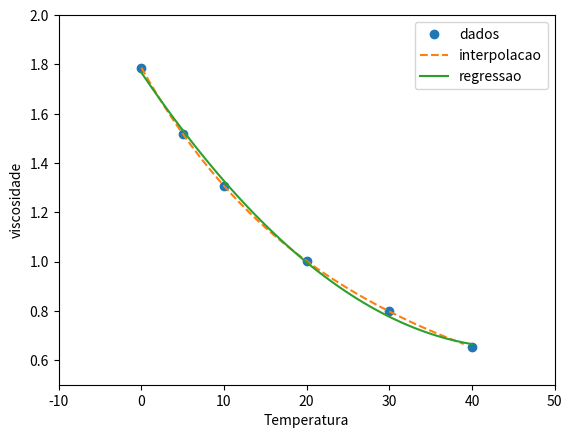

Write Python code to recreate this figure.
# -*- coding: utf-8 -*-
import numpy as np
import matplotlib.pyplot as plt

T = np.array([0, 5, 10, 20, 30, 40])
mi = np.array([1.787, 1.519, 1.307, 1.002, 0.7975, 0.6529])

#calculo de interpolacao retirado de Kiusalaas
def coeffts(xData,yData):
    m = len(xData) 
    a = yData.copy()
    for k in range(1,m):
        a[k:m] = (a[k:m] - a[k-1])/(xData[k:m] - xData[k-1])
    return a

def evalPoly(a,xData,x):
    n = len(xData) - 1 
    p = a[n]
    for k in range(1,n+1):
        p = a[n-k] + (x -xData[n-k])*p
    return p
    
coeficientes = coeffts(T,mi)

#viscosidade para T = 7,5 graus
y_7_5 = evalPoly(coeficientes, T, 7.5)
print("temperatura de 7,5 celsius tem uma viscosidade de:\n")
print(y_7_5)

poly_reg = np.poly1d(np.polyfit(T, mi, 2))
poly_x = np.linspace(0, 40, 100)

y_interpolacao = []
for i in range(0,40):
    
    y = evalPoly(coeficientes, T, i)
    y_interpolacao.append(y)

ax1 = plt.plot(T, mi, 'o')
ax2 = plt.plot(y_interpolacao, '--')
ax3 = plt.plot(poly_x, poly_reg(poly_x), '-')

plt.legend(['dados','interpolacao','regressao'])
plt.xlabel('Temperatura')
plt.ylabel("viscosidade")
plt.axis([-10,50,0.5,2])

plt.show()
print(y_interpolacao)

